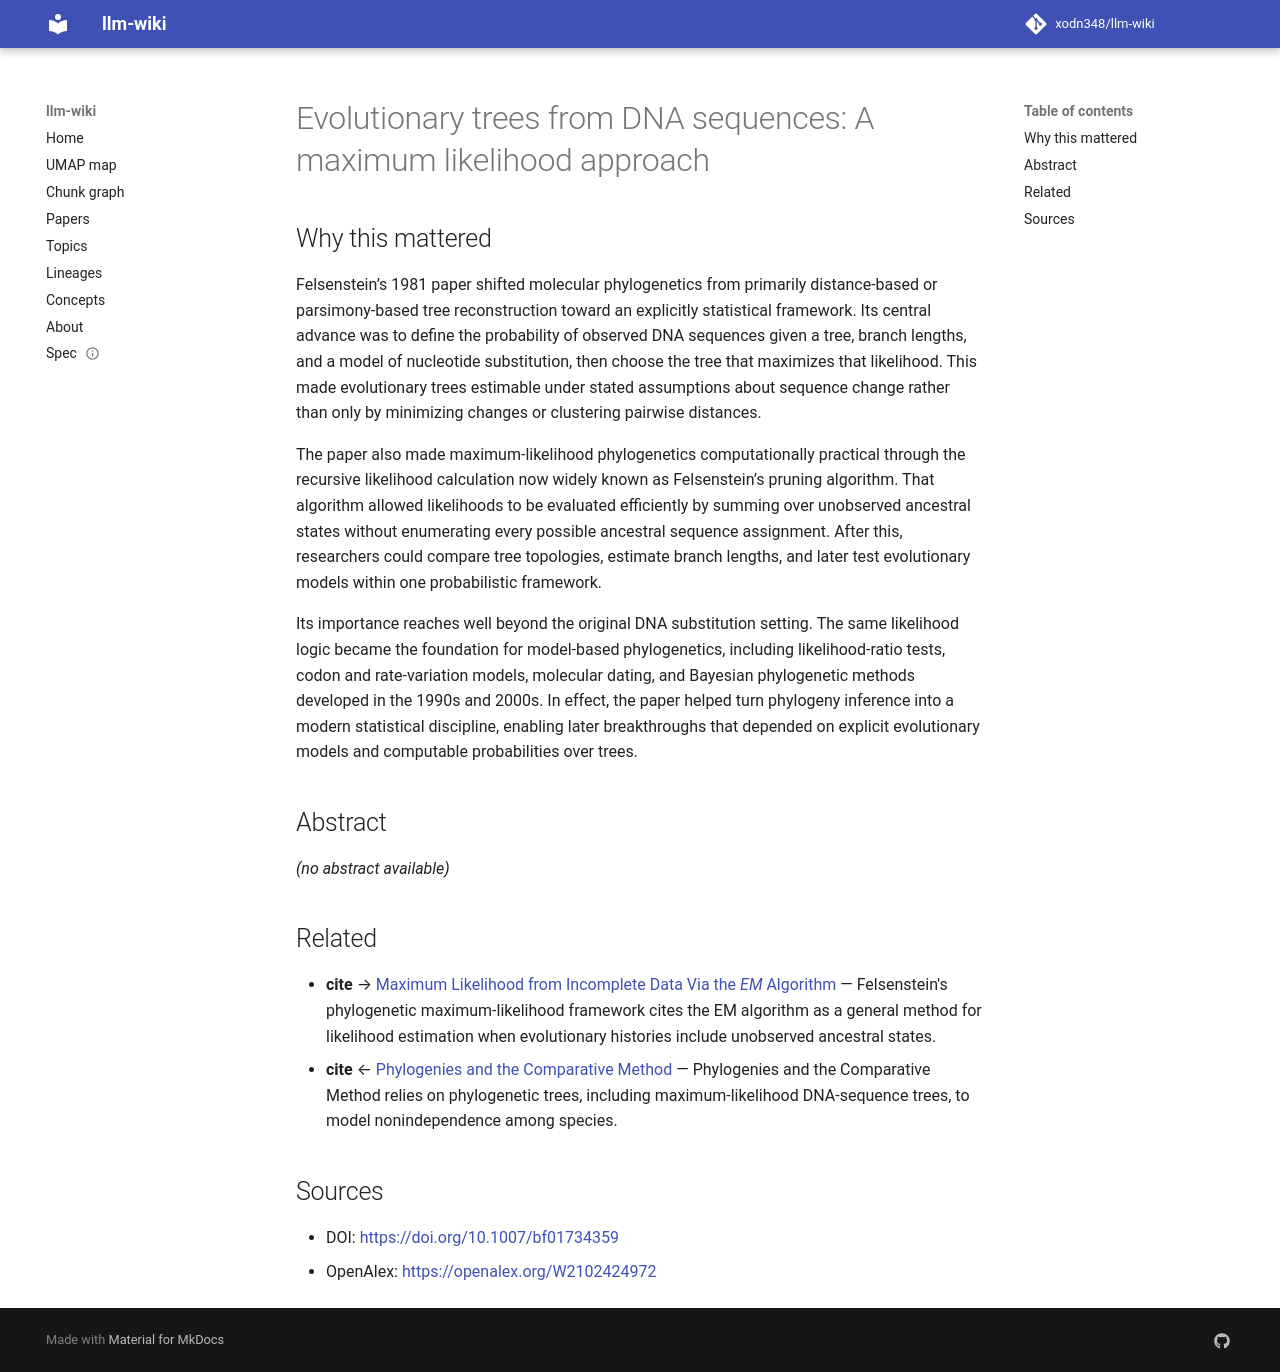

repository: xodn348/llm-wiki · page: paper/10_1007_bf01734359/index.html · generator: mkdocs

---
title: 'Evolutionary trees from DNA sequences: A maximum likelihood approach'
doi: 10.1007/bf01734359
openalex_id: https://openalex.org/W2102424972
year: 1981
venue: Journal of Molecular Evolution
authors: Joseph Felsenstein
citations: 14812
fleming_tier: true
concepts:
- Maximum likelihood
- Biology
- Maximum parsimony
- Tree (set theory)
- Phylogenetic tree
- Sequence (biology)
- Evolutionary biology
- Statistics
- Tree rearrangement
- Mathematics
---

# Evolutionary trees from DNA sequences: A maximum likelihood approach

## Why this mattered

Felsenstein’s 1981 paper shifted molecular phylogenetics from primarily distance-based or parsimony-based tree reconstruction toward an explicitly statistical framework. Its central advance was to define the probability of observed DNA sequences given a tree, branch lengths, and a model of nucleotide substitution, then choose the tree that maximizes that likelihood. This made evolutionary trees estimable under stated assumptions about sequence change rather than only by minimizing changes or clustering pairwise distances.

The paper also made maximum-likelihood phylogenetics computationally practical through the recursive likelihood calculation now widely known as Felsenstein’s pruning algorithm. That algorithm allowed likelihoods to be evaluated efficiently by summing over unobserved ancestral states without enumerating every possible ancestral sequence assignment. After this, researchers could compare tree topologies, estimate branch lengths, and later test evolutionary models within one probabilistic framework.

Its importance reaches well beyond the original DNA substitution setting. The same likelihood logic became the foundation for model-based phylogenetics, including likelihood-ratio tests, codon and rate-variation models, molecular dating, and Bayesian phylogenetic methods developed in the 1990s and 2000s. In effect, the paper helped turn phylogeny inference into a modern statistical discipline, enabling later breakthroughs that depended on explicit evolutionary models and computable probabilities over trees.

## Abstract

_(no abstract available)_


## Related

- **cite** → [Maximum Likelihood from Incomplete Data Via the <i>EM</i> Algorithm](10_1111_j_2517_6161_1977_tb01600_x.md) — Felsenstein's phylogenetic maximum-likelihood framework cites the EM algorithm as a general method for likelihood estimation when evolutionary histories include unobserved ancestral states.
- **cite** ← [Phylogenies and the Comparative Method](10_1086_284325.md) — Phylogenies and the Comparative Method relies on phylogenetic trees, including maximum-likelihood DNA-sequence trees, to model nonindependence among species.


## Sources

- DOI: [https://doi.org/10.1007/bf01734359](https://doi.org/10.1007/bf01734359)
- OpenAlex: [https://openalex.org/W2102424972](https://openalex.org/W2102424972)
